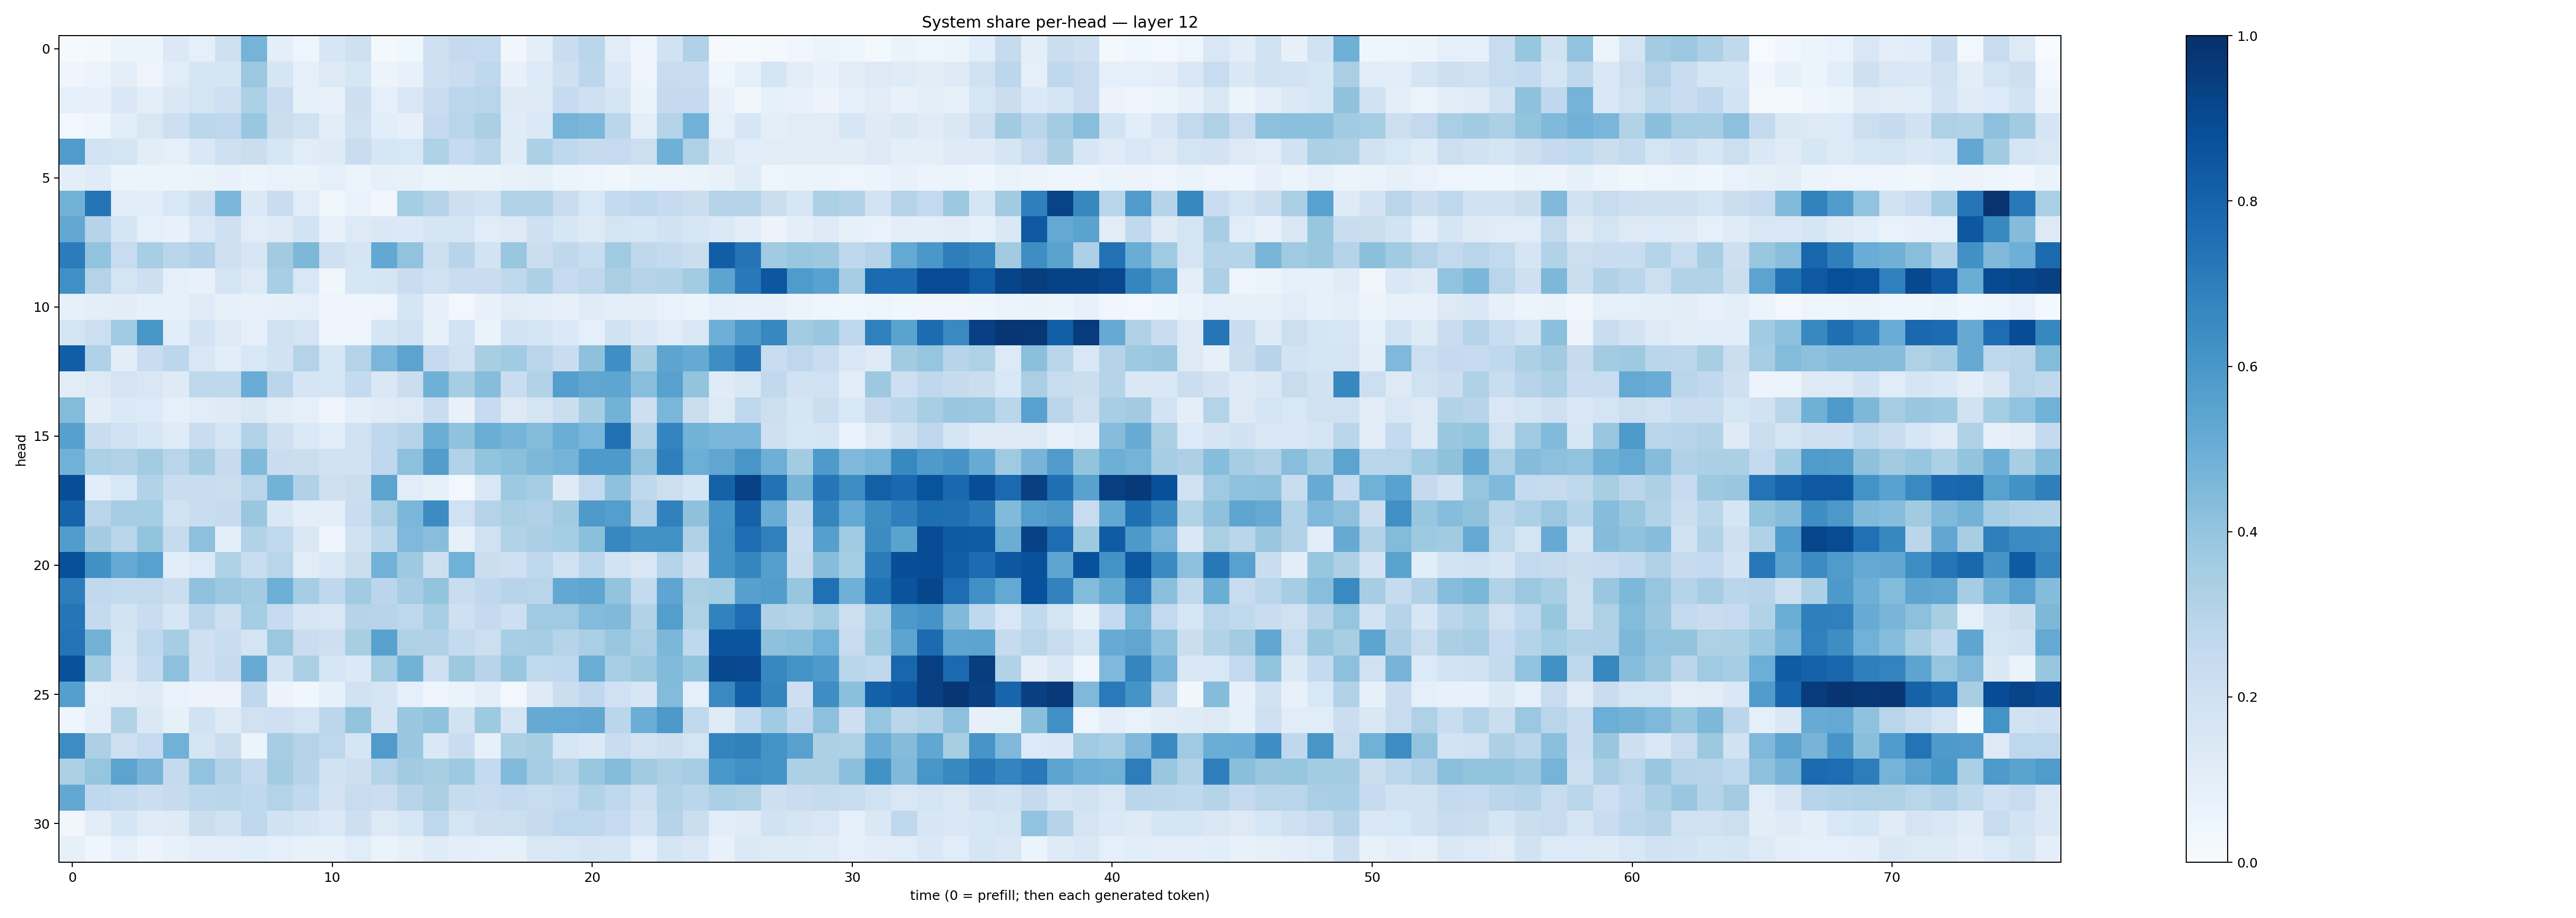

The file beside this chart, header and first rows:
0.01346626, 0.01932031, 0.05654321, 0.052779965, 0.14053914, 0.08969605, 0.20802648, 0.47622883, 0.099748515, 0.04688697, 0.15740085, 0.20856443, 0.021876838, 0.038146954, 0.20876561, 0.2530676, 0.2489148, 0.03321849, 0.09635313, 0.22809362, 0.28633416, 0.11086183, 0.046817906, 0.18932997
0.03946, 0.05489, 0.09707, 0.05065, 0.117, 0.1716, 0.1702, 0.3823, 0.1651, 0.08816, 0.1274, 0.1612, 0.05491, 0.07663, 0.2044, 0.2267, 0.2688, 0.07705, 0.1339, 0.2051, 0.2774, 0.1369, 0.0488, 0.2395
0.09015, 0.07912, 0.1448, 0.1006, 0.1449, 0.1787, 0.2065, 0.3287, 0.2299, 0.08396, 0.07184, 0.2122, 0.08627, 0.1485, 0.2297, 0.2777, 0.2892, 0.1229, 0.1254, 0.2487, 0.2059, 0.1692, 0.06626, 0.2519
0.02985, 0.04684, 0.1062, 0.1504, 0.2128, 0.2785, 0.2753, 0.3846, 0.2265, 0.1969, 0.1052, 0.1971, 0.1075, 0.07853, 0.251, 0.2898, 0.3352, 0.1176, 0.1384, 0.4746, 0.4573, 0.2831, 0.1002, 0.3048
0.5797, 0.1848, 0.177, 0.1025, 0.09268, 0.1454, 0.2056, 0.2246, 0.1607, 0.1164, 0.1231, 0.2315, 0.1608, 0.154, 0.3242, 0.2485, 0.2864, 0.1172, 0.3283, 0.2657, 0.243, 0.2465, 0.2161, 0.4906
0.09825, 0.119, 0.06025, 0.05114, 0.05109, 0.06362, 0.07664, 0.05502, 0.07018, 0.06609, 0.08689, 0.06187, 0.08352, 0.07268, 0.05411, 0.06273, 0.06271, 0.0751, 0.08524, 0.05936, 0.05071, 0.03835, 0.06234, 0.0566
0.4842, 0.7372, 0.1144, 0.109, 0.154, 0.2119, 0.46, 0.1392, 0.2288, 0.1168, 0.0374, 0.06784, 0.03291, 0.3554, 0.3013, 0.2131, 0.1868, 0.3154, 0.3142, 0.2308, 0.1542, 0.2541, 0.2745, 0.2487
0.5251, 0.3018, 0.1697, 0.08682, 0.07722, 0.1436, 0.2106, 0.1155, 0.1233, 0.185, 0.07071, 0.1323, 0.1425, 0.1383, 0.1681, 0.175, 0.1142, 0.1317, 0.2085, 0.1592, 0.1275, 0.1768, 0.1613, 0.1899
0.7052, 0.4053, 0.2379, 0.3469, 0.2853, 0.3202, 0.2105, 0.1596, 0.3619, 0.4543, 0.2046, 0.1697, 0.5251, 0.4035, 0.2149, 0.2932, 0.1861, 0.3879, 0.2247, 0.2697, 0.2305, 0.3705, 0.273, 0.2547
0.6309, 0.3054, 0.1748, 0.2129, 0.09234, 0.07459, 0.1737, 0.1289, 0.3444, 0.1552, 0.03825, 0.1617, 0.1645, 0.229, 0.2017, 0.2278, 0.2292, 0.272, 0.3264, 0.2477, 0.2703, 0.3379, 0.2976, 0.3135
0.08397, 0.101, 0.1018, 0.08415, 0.08524, 0.1196, 0.08208, 0.07048, 0.07863, 0.09264, 0.04777, 0.04452, 0.04916, 0.1716, 0.08063, 0.02755, 0.07361, 0.113, 0.09835, 0.07947, 0.1195, 0.0981, 0.09874, 0.06809
0.1764, 0.2164, 0.37, 0.6049, 0.106, 0.1823, 0.1322, 0.08747, 0.1992, 0.1763, 0.045, 0.0471, 0.1715, 0.2012, 0.08499, 0.1864, 0.06308, 0.1847, 0.1714, 0.1392, 0.09133, 0.192, 0.147, 0.1162
0.8231, 0.3169, 0.1035, 0.2286, 0.2809, 0.1522, 0.1074, 0.1527, 0.1949, 0.3076, 0.1567, 0.3053, 0.461, 0.5443, 0.2535, 0.1968, 0.3411, 0.3636, 0.283, 0.23, 0.4123, 0.6367, 0.3428, 0.5409
0.1107, 0.1288, 0.1757, 0.1504, 0.1225, 0.27, 0.2718, 0.504, 0.2816, 0.1645, 0.1583, 0.2548, 0.1439, 0.2263, 0.4899, 0.3501, 0.4316, 0.2295, 0.3133, 0.5683, 0.5332, 0.5367, 0.4263, 0.5551
0.441, 0.1038, 0.1388, 0.1332, 0.09283, 0.1156, 0.1216, 0.1474, 0.1016, 0.08868, 0.04853, 0.09746, 0.1187, 0.1319, 0.2315, 0.07135, 0.2482, 0.1318, 0.1752, 0.2226, 0.3505, 0.4784, 0.2148, 0.4617
0.561, 0.2318, 0.2026, 0.1585, 0.1182, 0.2277, 0.1746, 0.3161, 0.2049, 0.1369, 0.1135, 0.1956, 0.2683, 0.2988, 0.502, 0.4078, 0.5012, 0.473, 0.4407, 0.5019, 0.4621, 0.75, 0.3092, 0.6738
0.4841, 0.3287, 0.3123, 0.3573, 0.2895, 0.3568, 0.2425, 0.4484, 0.2301, 0.2196, 0.1935, 0.1932, 0.2674, 0.4174, 0.5737, 0.3123, 0.3997, 0.421, 0.4535, 0.4758, 0.5863, 0.5897, 0.4048, 0.6949
0.8862, 0.1093, 0.1549, 0.3126, 0.2288, 0.2336, 0.2256, 0.291, 0.4794, 0.3182, 0.2101, 0.2237, 0.5438, 0.1139, 0.08517, 0.02575, 0.1509, 0.3733, 0.3479, 0.1244, 0.2593, 0.4136, 0.2729, 0.2154
0.8032, 0.29, 0.3481, 0.3546, 0.1881, 0.2317, 0.243, 0.386, 0.1409, 0.09821, 0.09578, 0.2298, 0.3377, 0.4579, 0.6465, 0.2011, 0.3052, 0.3339, 0.3197, 0.3618, 0.5875, 0.5697, 0.3176, 0.6858
0.5745, 0.3576, 0.2879, 0.4014, 0.2456, 0.4145, 0.09818, 0.3151, 0.2628, 0.1511, 0.03997, 0.1879, 0.2808, 0.4515, 0.427, 0.08402, 0.1999, 0.3146, 0.3323, 0.3542, 0.4216, 0.6655, 0.6242, 0.6212
0.8809, 0.6286, 0.5214, 0.5567, 0.1083, 0.1364, 0.322, 0.2314, 0.2918, 0.1123, 0.1399, 0.2193, 0.4826, 0.3712, 0.2159, 0.4877, 0.2262, 0.2084, 0.2763, 0.1999, 0.279, 0.1854, 0.1511, 0.3035
0.7024, 0.2631, 0.2562, 0.2593, 0.2214, 0.4073, 0.382, 0.3565, 0.4945, 0.3512, 0.2681, 0.3638, 0.2843, 0.3478, 0.3994, 0.2322, 0.2659, 0.2933, 0.2905, 0.5258, 0.5365, 0.3996, 0.2571, 0.536
0.7306, 0.255, 0.1865, 0.228, 0.1616, 0.2833, 0.2123, 0.3538, 0.2479, 0.1563, 0.1422, 0.3011, 0.2949, 0.2749, 0.3468, 0.2098, 0.2538, 0.2127, 0.3694, 0.3677, 0.4407, 0.4479, 0.3141, 0.5666
0.7398, 0.4799, 0.1728, 0.2762, 0.3496, 0.2073, 0.2327, 0.1727, 0.3789, 0.2269, 0.2111, 0.3431, 0.5579, 0.3233, 0.3177, 0.2548, 0.2154, 0.3445, 0.3509, 0.2978, 0.3381, 0.3846, 0.3389, 0.4602
0.8673, 0.3566, 0.1479, 0.2572, 0.4179, 0.2042, 0.2449, 0.5107, 0.1872, 0.3343, 0.1606, 0.14, 0.3519, 0.4796, 0.2092, 0.3774, 0.2956, 0.385, 0.2648, 0.2679, 0.5014, 0.3451, 0.3753, 0.4415
0.5656, 0.09329, 0.1116, 0.1217, 0.06673, 0.05684, 0.05834, 0.2686, 0.05797, 0.03793, 0.08419, 0.1942, 0.1642, 0.09145, 0.04378, 0.06296, 0.1015, 0.03017, 0.1229, 0.2201, 0.2694, 0.2031, 0.1566, 0.4411
0.04004, 0.09822, 0.3151, 0.1435, 0.08396, 0.192, 0.1314, 0.1975, 0.2083, 0.1748, 0.2785, 0.402, 0.171, 0.3859, 0.407, 0.1917, 0.3723, 0.1658, 0.5139, 0.5223, 0.5276, 0.288, 0.5025, 0.5922
0.6432, 0.3247, 0.2044, 0.248, 0.4829, 0.1693, 0.2232, 0.05405, 0.3483, 0.3063, 0.2742, 0.1664, 0.5791, 0.3832, 0.1482, 0.2274, 0.0839, 0.3303, 0.3402, 0.1631, 0.1378, 0.2313, 0.182, 0.2129
0.3284, 0.397, 0.5463, 0.4688, 0.2535, 0.4058, 0.3109, 0.2524, 0.3563, 0.3004, 0.194, 0.2147, 0.3055, 0.3617, 0.3436, 0.3742, 0.2559, 0.4436, 0.3479, 0.3047, 0.3894, 0.4341, 0.3615, 0.3282
0.5261, 0.2669, 0.2569, 0.2255, 0.243, 0.279, 0.2857, 0.2673, 0.305, 0.2631, 0.1835, 0.2358, 0.2245, 0.2938, 0.3397, 0.2455, 0.2317, 0.2552, 0.2401, 0.2612, 0.3095, 0.2696, 0.2135, 0.3144
0.03249, 0.1051, 0.1666, 0.1202, 0.123, 0.2232, 0.1935, 0.2658, 0.1913, 0.168, 0.1389, 0.2138, 0.1266, 0.1619, 0.2773, 0.1723, 0.2112, 0.2159, 0.2446, 0.2762, 0.2657, 0.2475, 0.1818, 0.3027
0.08375, 0.0466, 0.09027, 0.05802, 0.07231, 0.09405, 0.09769, 0.1062, 0.08737, 0.07364, 0.07776, 0.1164, 0.06494, 0.08105, 0.1207, 0.09974, 0.09139, 0.08365, 0.1499, 0.1547, 0.1652, 0.1589, 0.08957, 0.1685
